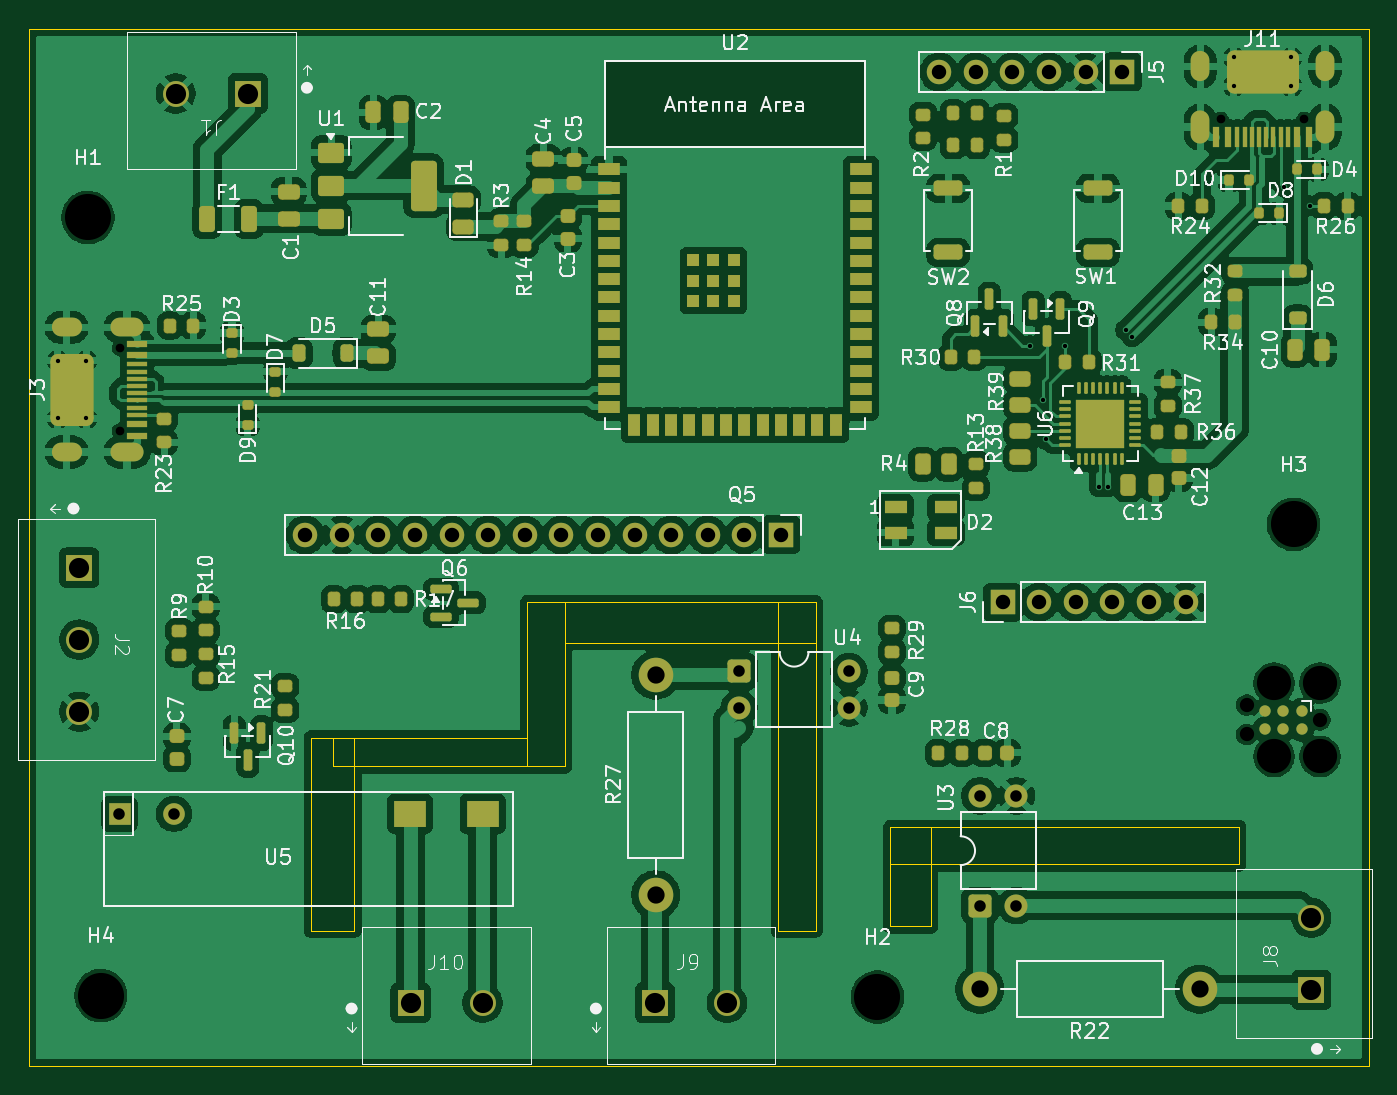
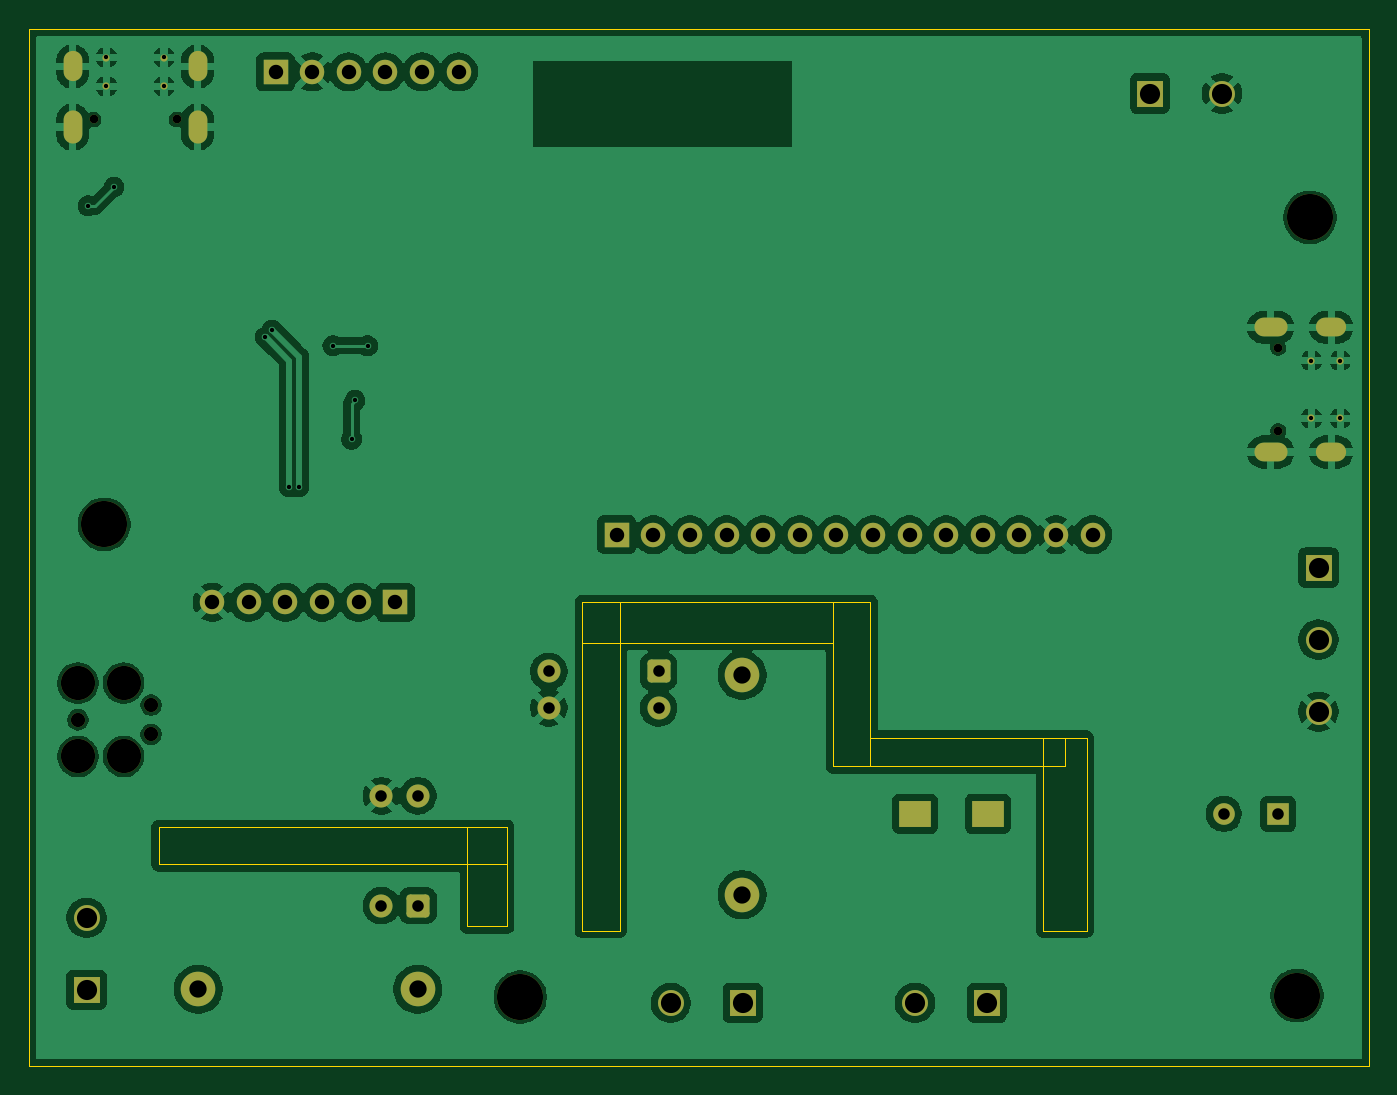
Circuit board: 13 layer files. Board 93.0 x 72.0 mm.
- bottom_copper: presstimer-CuBottom.gbr (159571 bytes)
- inner_copper: presstimer-CuIn1.gbr (161505 bytes)
- inner_copper: presstimer-CuIn2.gbr (161505 bytes)
- top_copper: presstimer-CuTop.gbr (334364 bytes)
- outline: presstimer-EdgeCuts.gbr (1519 bytes)
- bottom_mask: presstimer-MaskBottom.gbr (4363 bytes)
- top_mask: presstimer-MaskTop.gbr (14796 bytes)
- drill: presstimer-NPTH.drl (759 bytes)
- drill: presstimer-PTH.drl (2265 bytes)
- paste: presstimer-PasteBottom.gbr (455 bytes)
- paste: presstimer-PasteTop.gbr (12144 bytes)
- bottom_silk: presstimer-SilkBottom.gbr (4373 bytes)
- top_silk: presstimer-SilkTop.gbr (142237 bytes)

=== bottom_copper: presstimer-CuBottom.gbr (159571 bytes, source omitted) ===
=== inner_copper: presstimer-CuIn1.gbr (161505 bytes, source omitted) ===
=== inner_copper: presstimer-CuIn2.gbr (161505 bytes, source omitted) ===
=== top_copper: presstimer-CuTop.gbr (334364 bytes, source omitted) ===
=== outline: presstimer-EdgeCuts.gbr ===
%TF.GenerationSoftware,KiCad,Pcbnew,10.0.3*%
%TF.CreationDate,2026-06-22T11:34:40+02:00*%
%TF.ProjectId,presstimer,70726573-7374-4696-9d65-722e6b696361,rev?*%
%TF.SameCoordinates,Original*%
%TF.FileFunction,Profile,NP*%
%FSLAX46Y46*%
G04 Gerber Fmt 4.6, Leading zero omitted, Abs format (unit mm)*
G04 Created by KiCad (PCBNEW 10.0.3) date 2026-06-22 11:34:40*
%MOMM*%
%LPD*%
G01*
G04 APERTURE LIST*
%TA.AperFunction,Profile*%
%ADD10C,0.050000*%
%TD*%
G04 APERTURE END LIST*
D10*
X133600000Y-119800000D02*
X136200000Y-119800000D01*
X136200000Y-131200000D01*
X133600000Y-131200000D01*
X133600000Y-119800000D01*
X151000000Y-119800000D02*
X153600000Y-119800000D01*
X153600000Y-142600000D01*
X151000000Y-142600000D01*
X151000000Y-119800000D01*
X136200000Y-119800000D02*
X153600000Y-119800000D01*
X153600000Y-122600000D01*
X136200000Y-122600000D01*
X136200000Y-119800000D01*
X158800000Y-135400000D02*
X161600000Y-135400000D01*
X161600000Y-142300000D01*
X158800000Y-142300000D01*
X158800000Y-135400000D01*
X158800000Y-135400000D02*
X183000000Y-135400000D01*
X183000000Y-138000000D01*
X158800000Y-138000000D01*
X158800000Y-135400000D01*
X99000000Y-80000000D02*
X192000000Y-80000000D01*
X192000000Y-152000000D01*
X99000000Y-152000000D01*
X99000000Y-80000000D01*
X120100000Y-129200000D02*
X133600000Y-129200000D01*
X133600000Y-131200000D01*
X120100000Y-131200000D01*
X120100000Y-129200000D01*
X118600000Y-129200000D02*
X121600000Y-129200000D01*
X121600000Y-142600000D01*
X118600000Y-142600000D01*
X118600000Y-129200000D01*
M02*

=== bottom_mask: presstimer-MaskBottom.gbr ===
%TF.GenerationSoftware,KiCad,Pcbnew,10.0.3*%
%TF.CreationDate,2026-06-22T11:34:40+02:00*%
%TF.ProjectId,presstimer,70726573-7374-4696-9d65-722e6b696361,rev?*%
%TF.SameCoordinates,Original*%
%TF.FileFunction,Soldermask,Bot*%
%TF.FilePolarity,Negative*%
%FSLAX46Y46*%
G04 Gerber Fmt 4.6, Leading zero omitted, Abs format (unit mm)*
G04 Created by KiCad (PCBNEW 10.0.3) date 2026-06-22 11:34:40*
%MOMM*%
%LPD*%
G01*
G04 APERTURE LIST*
G04 Aperture macros list*
%AMRoundRect*
0 Rectangle with rounded corners*
0 $1 Rounding radius*
0 $2 $3 $4 $5 $6 $7 $8 $9 X,Y pos of 4 corners*
0 Add a 4 corners polygon primitive as box body*
4,1,4,$2,$3,$4,$5,$6,$7,$8,$9,$2,$3,0*
0 Add four circle primitives for the rounded corners*
1,1,$1+$1,$2,$3*
1,1,$1+$1,$4,$5*
1,1,$1+$1,$6,$7*
1,1,$1+$1,$8,$9*
0 Add four rect primitives between the rounded corners*
20,1,$1+$1,$2,$3,$4,$5,0*
20,1,$1+$1,$4,$5,$6,$7,0*
20,1,$1+$1,$6,$7,$8,$9,0*
20,1,$1+$1,$8,$9,$2,$3,0*%
G04 Aperture macros list end*
%ADD10C,1.800000*%
%ADD11R,1.800000X1.800000*%
%ADD12R,2.200000X1.800000*%
%ADD13C,1.500000*%
%ADD14R,1.500000X1.500000*%
%ADD15R,1.700000X1.700000*%
%ADD16C,1.700000*%
%ADD17RoundRect,0.250000X-0.550000X-0.550000X0.550000X-0.550000X0.550000X0.550000X-0.550000X0.550000X0*%
%ADD18C,1.600000*%
%ADD19C,3.200000*%
%ADD20C,2.400000*%
%ADD21RoundRect,0.250000X0.550000X-0.550000X0.550000X0.550000X-0.550000X0.550000X-0.550000X-0.550000X0*%
%ADD22C,2.374900*%
%ADD23C,0.990600*%
%ADD24O,2.100000X1.300000*%
%ADD25O,2.300000X1.300000*%
%ADD26C,0.500000*%
%ADD27C,0.600000*%
%ADD28O,1.300000X2.300000*%
%ADD29O,1.300000X2.100000*%
G04 APERTURE END LIST*
D10*
%TO.C,J10*%
X130500000Y-147600000D03*
D11*
X125500000Y-147600000D03*
%TD*%
D12*
%TO.C,U5*%
X130496022Y-134486900D03*
X125456022Y-134486900D03*
D13*
X109076022Y-134486900D03*
D14*
X105296022Y-134486900D03*
%TD*%
D15*
%TO.C,J5*%
X174880000Y-83000000D03*
D16*
X172340000Y-83000000D03*
X169800000Y-83000000D03*
X167260000Y-83000000D03*
X164720000Y-83000000D03*
X162180000Y-83000000D03*
%TD*%
D11*
%TO.C,J2*%
X102500000Y-117400000D03*
D10*
X102500000Y-122400000D03*
X102500000Y-127400000D03*
%TD*%
D17*
%TO.C,U4*%
X148300278Y-124600000D03*
D18*
X148300278Y-127140000D03*
X155920278Y-127140000D03*
X155920278Y-124600000D03*
%TD*%
D19*
%TO.C,H2*%
X157900000Y-147200000D03*
%TD*%
D20*
%TO.C,R22*%
X180250000Y-146650000D03*
X165010000Y-146650000D03*
%TD*%
D11*
%TO.C,J1*%
X114200000Y-84500000D03*
D10*
X109200000Y-84500000D03*
%TD*%
D19*
%TO.C,H1*%
X103100000Y-93100000D03*
%TD*%
D15*
%TO.C,J6*%
X166580000Y-119800000D03*
D16*
X169120000Y-119800000D03*
X171660000Y-119800000D03*
X174200000Y-119800000D03*
X176740000Y-119800000D03*
X179280000Y-119800000D03*
%TD*%
D20*
%TO.C,R27*%
X142505278Y-140100000D03*
X142505278Y-124860000D03*
%TD*%
D21*
%TO.C,U3*%
X165000000Y-140855000D03*
D18*
X167540000Y-140855000D03*
X167540000Y-133235000D03*
X165000000Y-133235000D03*
%TD*%
D19*
%TO.C,H3*%
X186775000Y-114400000D03*
%TD*%
D22*
%TO.C,J4*%
X188600000Y-130500000D03*
D23*
X188600000Y-127960000D03*
D22*
X188600000Y-125420000D03*
X185425000Y-130500000D03*
X185425000Y-125420000D03*
D23*
X183520000Y-128976000D03*
X183520000Y-126944000D03*
%TD*%
D11*
%TO.C,J8*%
X188000000Y-146700000D03*
D10*
X188000000Y-141700000D03*
%TD*%
D19*
%TO.C,H4*%
X104000000Y-147100000D03*
%TD*%
D16*
%TO.C,Q5*%
X118180000Y-115125000D03*
X120720000Y-115125000D03*
X123260000Y-115125000D03*
X125800000Y-115125000D03*
X128340000Y-115125000D03*
X130880000Y-115125000D03*
X133420000Y-115125000D03*
X135960000Y-115125000D03*
X138500000Y-115125000D03*
X141040000Y-115125000D03*
X143580000Y-115125000D03*
X146120000Y-115125000D03*
X148660000Y-115125000D03*
D15*
X151200000Y-115125000D03*
%TD*%
D24*
%TO.C,J3*%
X101620000Y-109380000D03*
D25*
X105820000Y-109380000D03*
D26*
X101000000Y-107050000D03*
X103000000Y-107050000D03*
X101000000Y-103050000D03*
X103000000Y-103050000D03*
D24*
X101620000Y-100720000D03*
D25*
X105820000Y-100720000D03*
D27*
X105300000Y-107940000D03*
X105300000Y-102160000D03*
%TD*%
D11*
%TO.C,J9*%
X142455278Y-147600000D03*
D10*
X147455278Y-147600000D03*
%TD*%
D27*
%TO.C,J11*%
X187515000Y-86300000D03*
X181735000Y-86300000D03*
D28*
X188955000Y-86820000D03*
D29*
X188955000Y-82620000D03*
D26*
X186625000Y-84000000D03*
X186625000Y-82000000D03*
X182625000Y-84000000D03*
X182625000Y-82000000D03*
D28*
X180295000Y-86820000D03*
D29*
X180295000Y-82620000D03*
%TD*%
M02*

=== top_mask: presstimer-MaskTop.gbr (14796 bytes, source omitted) ===
=== drill: presstimer-NPTH.drl ===
M48
; DRILL file KiCad 10.0.3 date 2026-06-22T11:34:40
; FORMAT={-:-/ absolute / inch / decimal}
; #@! TF.CreationDate,2026-06-22T11:34:40+02:00
; #@! TF.GenerationSoftware,Kicad,Pcbnew,10.0.3
; #@! TF.FileFunction,NonPlated,1,4,NPTH
FMAT,2
INCH
; #@! TA.AperFunction,NonPlated,NPTH,ComponentDrill
T1C0.0236
; #@! TA.AperFunction,NonPlated,NPTH,ComponentDrill
T2C0.0390
; #@! TA.AperFunction,NonPlated,NPTH,ComponentDrill
T3C0.0935
; #@! TA.AperFunction,NonPlated,NPTH,ComponentDrill
T4C0.1260
%
G90
G05
T1
X4.1457Y-4.022
X4.1457Y-4.2496
X7.1549Y-3.3976
X7.3825Y-3.3976
T2
X7.2252Y-4.9978
X7.2252Y-5.0778
X7.4252Y-5.0378
T3
X7.3002Y-4.9378
X7.3002Y-5.1378
X7.4252Y-4.9378
X7.4252Y-5.1378
T4
X4.0591Y-3.6654
X4.0945Y-5.7913
X6.2165Y-5.7953
X7.3533Y-4.5039
M30

=== drill: presstimer-PTH.drl ===
M48
; DRILL file KiCad 10.0.3 date 2026-06-22T11:34:40
; FORMAT={-:-/ absolute / inch / decimal}
; #@! TF.CreationDate,2026-06-22T11:34:40+02:00
; #@! TF.GenerationSoftware,Kicad,Pcbnew,10.0.3
; #@! TF.FileFunction,Plated,1,4,PTH
FMAT,2
INCH
; #@! TA.AperFunction,Plated,PTH,ViaDrill
T1C0.0118
; #@! TA.AperFunction,Plated,PTH,ComponentDrill
T2C0.0118
; #@! TA.AperFunction,Plated,PTH,ComponentDrill
T3C0.0197
; #@! TA.AperFunction,Plated,PTH,ComponentDrill
T4C0.0315
; #@! TA.AperFunction,Plated,PTH,ComponentDrill
T5C0.0394
; #@! TA.AperFunction,Plated,PTH,ComponentDrill
T6C0.0472
; #@! TA.AperFunction,Plated,PTH,ComponentDrill
T7C0.0551
%
G90
G05
T1
X6.6339Y-4.0157
X6.6683Y-4.1654
X6.6772Y-4.2717
X6.7283Y-4.0157
X6.8218Y-4.4016
X6.8474Y-4.4016
X6.8945Y-3.9732
X6.9126Y-3.9914
X7.3268Y-3.5827
X7.3976Y-3.6339
T2
X3.9764Y-4.0571
X3.9764Y-4.2146
X4.0551Y-4.0571
X4.0551Y-4.2146
X7.19Y-3.2283
X7.19Y-3.3071
X7.3474Y-3.2283
X7.3474Y-3.3071
T4
X4.1455Y-5.2948
X4.2943Y-5.2948
X5.8386Y-4.9055
X5.8386Y-5.0055
X6.1386Y-4.9055
X6.1386Y-5.0055
X6.4961Y-5.2455
X6.4961Y-5.5455
X6.5961Y-5.2455
X6.5961Y-5.5455
T5
X4.6528Y-4.5325
X4.7528Y-4.5325
X4.8528Y-4.5325
X4.9528Y-4.5325
X5.0528Y-4.5325
X5.1528Y-4.5325
X5.2528Y-4.5325
X5.3528Y-4.5325
X5.4528Y-4.5325
X5.5528Y-4.5325
X5.6528Y-4.5325
X5.7528Y-4.5325
X5.8528Y-4.5325
X5.9528Y-4.5325
X6.385Y-3.2677
X6.485Y-3.2677
X6.5583Y-4.7165
X6.585Y-3.2677
X6.6583Y-4.7165
X6.685Y-3.2677
X6.7583Y-4.7165
X6.785Y-3.2677
X6.8583Y-4.7165
X6.885Y-3.2677
X6.9583Y-4.7165
X7.0583Y-4.7165
T6
X5.6104Y-4.9157
X5.6104Y-5.5157
X6.4965Y-5.7736
X7.0965Y-5.7736
T7
X4.0354Y-4.622
X4.0354Y-4.8189
X4.0354Y-5.0157
X4.2992Y-3.3268
X4.4961Y-3.3268
X4.9409Y-5.811
X5.1378Y-5.811
X5.6085Y-5.811
X5.8053Y-5.811
X7.4016Y-5.5787
X7.4016Y-5.7756
T3
G00X4.0165Y-3.9654
M15
G01X3.985Y-3.9654
M16
G05
G00X4.0165Y-4.3063
M15
G01X3.985Y-4.3063
M16
G05
G00X4.1878Y-3.9654
M15
G01X4.1445Y-3.9654
M16
G05
G00X4.1878Y-4.3063
M15
G01X4.1445Y-4.3063
M16
G05
G00X7.0982Y-3.2685
M15
G01X7.0982Y-3.237
M16
G05
G00X7.0982Y-3.4398
M15
G01X7.0982Y-3.3965
M16
G05
G00X7.4392Y-3.2685
M15
G01X7.4392Y-3.237
M16
G05
G00X7.4392Y-3.4398
M15
G01X7.4392Y-3.3965
M16
G05
T6
G00X4.9333Y-5.2948
M15
G01X4.9451Y-5.2948
M16
G05
G00X5.1317Y-5.2948
M15
G01X5.1435Y-5.2948
M16
G05
M30

=== paste: presstimer-PasteBottom.gbr ===
%TF.GenerationSoftware,KiCad,Pcbnew,10.0.3*%
%TF.CreationDate,2026-06-22T11:34:40+02:00*%
%TF.ProjectId,presstimer,70726573-7374-4696-9d65-722e6b696361,rev?*%
%TF.SameCoordinates,Original*%
%TF.FileFunction,Paste,Bot*%
%TF.FilePolarity,Positive*%
%FSLAX46Y46*%
G04 Gerber Fmt 4.6, Leading zero omitted, Abs format (unit mm)*
G04 Created by KiCad (PCBNEW 10.0.3) date 2026-06-22 11:34:40*
%MOMM*%
%LPD*%
G01*
G04 APERTURE LIST*
G04 APERTURE END LIST*
M02*

=== paste: presstimer-PasteTop.gbr (12144 bytes, source omitted) ===
=== bottom_silk: presstimer-SilkBottom.gbr ===
%TF.GenerationSoftware,KiCad,Pcbnew,10.0.3*%
%TF.CreationDate,2026-06-22T11:34:40+02:00*%
%TF.ProjectId,presstimer,70726573-7374-4696-9d65-722e6b696361,rev?*%
%TF.SameCoordinates,Original*%
%TF.FileFunction,Legend,Bot*%
%TF.FilePolarity,Positive*%
%FSLAX46Y46*%
G04 Gerber Fmt 4.6, Leading zero omitted, Abs format (unit mm)*
G04 Created by KiCad (PCBNEW 10.0.3) date 2026-06-22 11:34:40*
%MOMM*%
%LPD*%
G01*
G04 APERTURE LIST*
G04 Aperture macros list*
%AMRoundRect*
0 Rectangle with rounded corners*
0 $1 Rounding radius*
0 $2 $3 $4 $5 $6 $7 $8 $9 X,Y pos of 4 corners*
0 Add a 4 corners polygon primitive as box body*
4,1,4,$2,$3,$4,$5,$6,$7,$8,$9,$2,$3,0*
0 Add four circle primitives for the rounded corners*
1,1,$1+$1,$2,$3*
1,1,$1+$1,$4,$5*
1,1,$1+$1,$6,$7*
1,1,$1+$1,$8,$9*
0 Add four rect primitives between the rounded corners*
20,1,$1+$1,$2,$3,$4,$5,0*
20,1,$1+$1,$4,$5,$6,$7,0*
20,1,$1+$1,$6,$7,$8,$9,0*
20,1,$1+$1,$8,$9,$2,$3,0*%
G04 Aperture macros list end*
%ADD10C,1.800000*%
%ADD11R,1.800000X1.800000*%
%ADD12R,2.200000X1.800000*%
%ADD13C,1.500000*%
%ADD14R,1.500000X1.500000*%
%ADD15R,1.700000X1.700000*%
%ADD16C,1.700000*%
%ADD17RoundRect,0.250000X-0.550000X-0.550000X0.550000X-0.550000X0.550000X0.550000X-0.550000X0.550000X0*%
%ADD18C,1.600000*%
%ADD19C,3.200000*%
%ADD20C,2.400000*%
%ADD21RoundRect,0.250000X0.550000X-0.550000X0.550000X0.550000X-0.550000X0.550000X-0.550000X-0.550000X0*%
%ADD22C,2.374900*%
%ADD23C,0.990600*%
%ADD24O,2.100000X1.300000*%
%ADD25O,2.300000X1.300000*%
%ADD26C,0.500000*%
%ADD27C,0.600000*%
%ADD28O,1.300000X2.300000*%
%ADD29O,1.300000X2.100000*%
G04 APERTURE END LIST*
%LPC*%
D10*
%TO.C,J10*%
X130500000Y-147600000D03*
D11*
X125500000Y-147600000D03*
%TD*%
D12*
%TO.C,U5*%
X130496022Y-134486900D03*
X125456022Y-134486900D03*
D13*
X109076022Y-134486900D03*
D14*
X105296022Y-134486900D03*
%TD*%
D15*
%TO.C,J5*%
X174880000Y-83000000D03*
D16*
X172340000Y-83000000D03*
X169800000Y-83000000D03*
X167260000Y-83000000D03*
X164720000Y-83000000D03*
X162180000Y-83000000D03*
%TD*%
D11*
%TO.C,J2*%
X102500000Y-117400000D03*
D10*
X102500000Y-122400000D03*
X102500000Y-127400000D03*
%TD*%
D17*
%TO.C,U4*%
X148300278Y-124600000D03*
D18*
X148300278Y-127140000D03*
X155920278Y-127140000D03*
X155920278Y-124600000D03*
%TD*%
D19*
%TO.C,H2*%
X157900000Y-147200000D03*
%TD*%
D20*
%TO.C,R22*%
X180250000Y-146650000D03*
X165010000Y-146650000D03*
%TD*%
D11*
%TO.C,J1*%
X114200000Y-84500000D03*
D10*
X109200000Y-84500000D03*
%TD*%
D19*
%TO.C,H1*%
X103100000Y-93100000D03*
%TD*%
D15*
%TO.C,J6*%
X166580000Y-119800000D03*
D16*
X169120000Y-119800000D03*
X171660000Y-119800000D03*
X174200000Y-119800000D03*
X176740000Y-119800000D03*
X179280000Y-119800000D03*
%TD*%
D20*
%TO.C,R27*%
X142505278Y-140100000D03*
X142505278Y-124860000D03*
%TD*%
D21*
%TO.C,U3*%
X165000000Y-140855000D03*
D18*
X167540000Y-140855000D03*
X167540000Y-133235000D03*
X165000000Y-133235000D03*
%TD*%
D19*
%TO.C,H3*%
X186775000Y-114400000D03*
%TD*%
D22*
%TO.C,J4*%
X188600000Y-130500000D03*
D23*
X188600000Y-127960000D03*
D22*
X188600000Y-125420000D03*
X185425000Y-130500000D03*
X185425000Y-125420000D03*
D23*
X183520000Y-128976000D03*
X183520000Y-126944000D03*
%TD*%
D11*
%TO.C,J8*%
X188000000Y-146700000D03*
D10*
X188000000Y-141700000D03*
%TD*%
D19*
%TO.C,H4*%
X104000000Y-147100000D03*
%TD*%
D16*
%TO.C,Q5*%
X118180000Y-115125000D03*
X120720000Y-115125000D03*
X123260000Y-115125000D03*
X125800000Y-115125000D03*
X128340000Y-115125000D03*
X130880000Y-115125000D03*
X133420000Y-115125000D03*
X135960000Y-115125000D03*
X138500000Y-115125000D03*
X141040000Y-115125000D03*
X143580000Y-115125000D03*
X146120000Y-115125000D03*
X148660000Y-115125000D03*
D15*
X151200000Y-115125000D03*
%TD*%
D24*
%TO.C,J3*%
X101620000Y-109380000D03*
D25*
X105820000Y-109380000D03*
D26*
X101000000Y-107050000D03*
X103000000Y-107050000D03*
X101000000Y-103050000D03*
X103000000Y-103050000D03*
D24*
X101620000Y-100720000D03*
D25*
X105820000Y-100720000D03*
D27*
X105300000Y-107940000D03*
X105300000Y-102160000D03*
%TD*%
D11*
%TO.C,J9*%
X142455278Y-147600000D03*
D10*
X147455278Y-147600000D03*
%TD*%
D27*
%TO.C,J11*%
X187515000Y-86300000D03*
X181735000Y-86300000D03*
D28*
X188955000Y-86820000D03*
D29*
X188955000Y-82620000D03*
D26*
X186625000Y-84000000D03*
X186625000Y-82000000D03*
X182625000Y-84000000D03*
X182625000Y-82000000D03*
D28*
X180295000Y-86820000D03*
D29*
X180295000Y-82620000D03*
%TD*%
%LPD*%
M02*

=== top_silk: presstimer-SilkTop.gbr (142237 bytes, source omitted) ===
